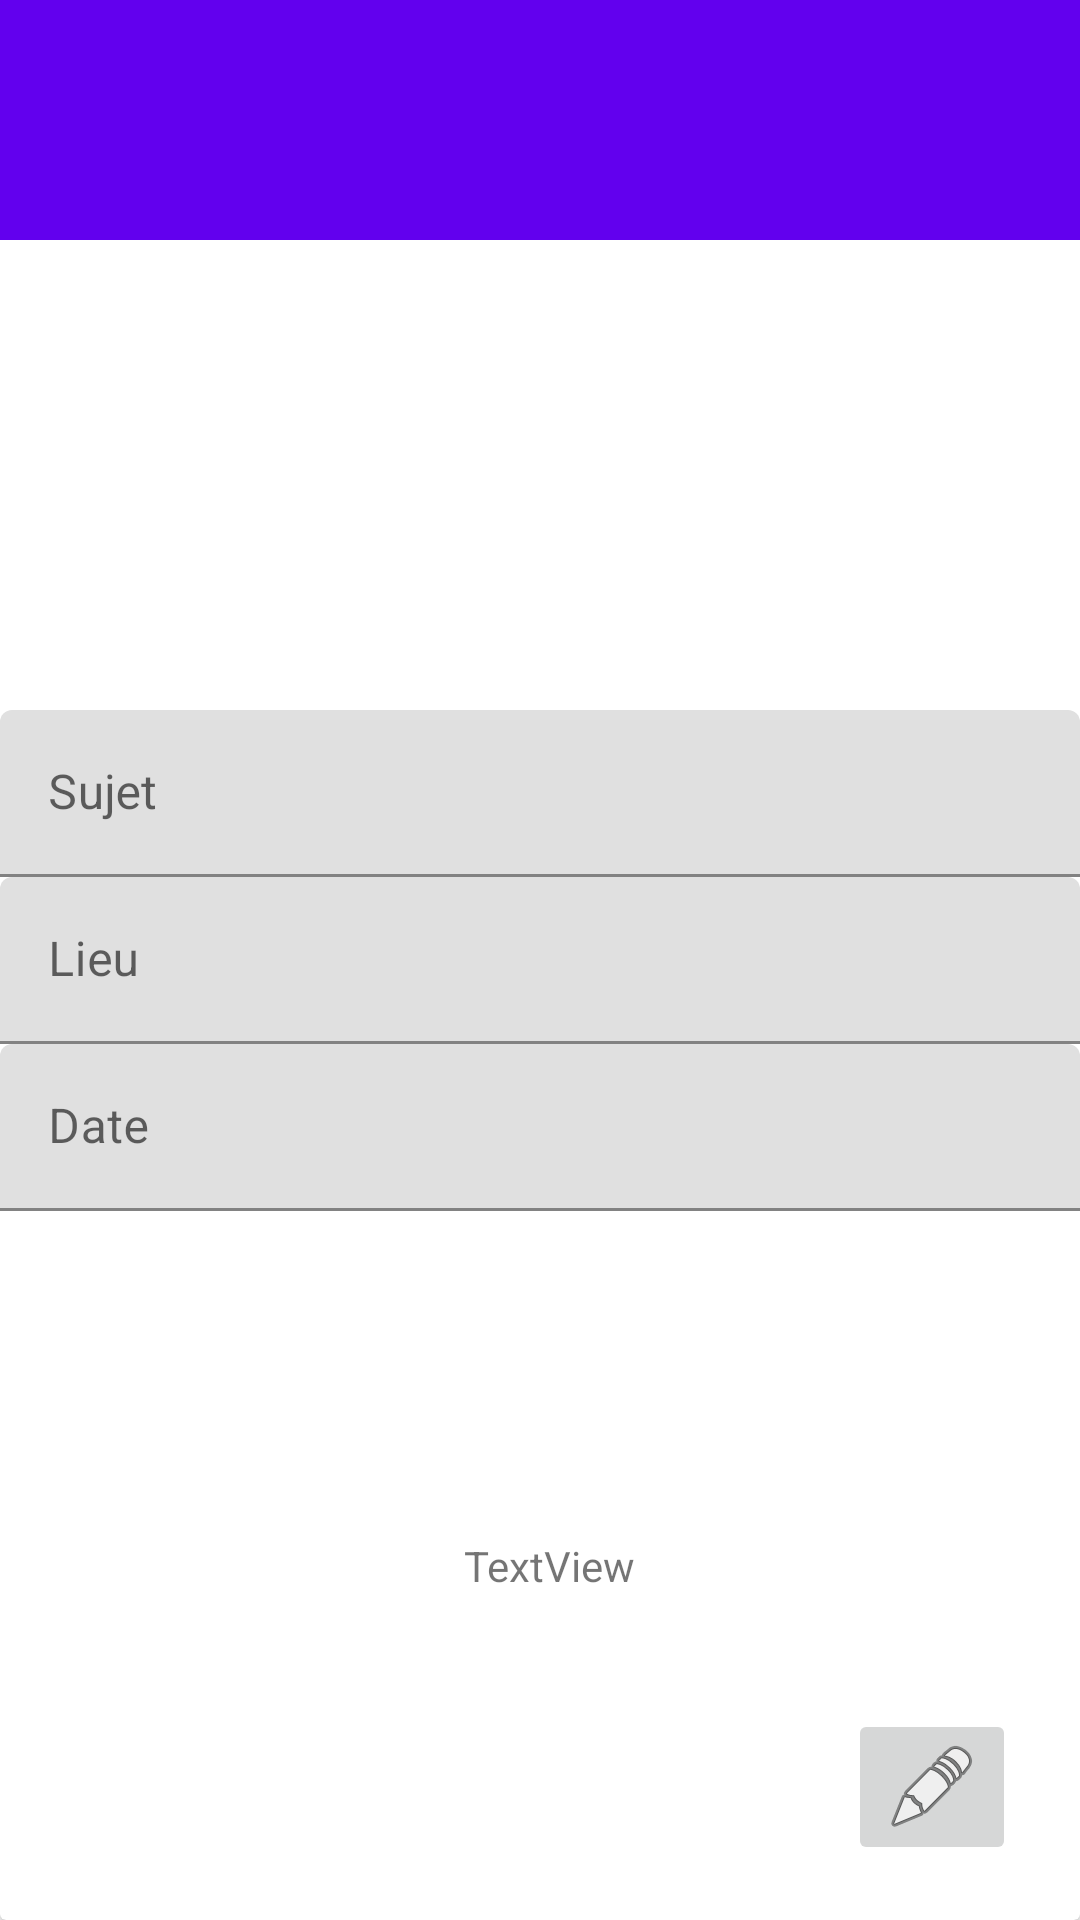

Write the Android layout XML for this screen, with the resource values it uses.
<!-- AndroidManifest.xml: application theme Theme.MaReunion -->
<!-- res/layout/add_meeting_fragment.xml -->
<?xml version="1.0" encoding="utf-8"?>
<androidx.coordinatorlayout.widget.CoordinatorLayout xmlns:android="http://schemas.android.com/apk/res/android"
    xmlns:app="http://schemas.android.com/apk/res-auto"
    xmlns:tools="http://schemas.android.com/tools"


    android:id="@+id/add_person_b"
    android:layout_width="match_parent"
    android:layout_height="match_parent">

    <FrameLayout
        android:layout_width="match_parent"
        android:layout_height="match_parent">

        <androidx.cardview.widget.CardView
            android:id="@+id/addMeeting_cardView"
            android:layout_width="match_parent"
            android:layout_height="match_parent">

            <androidx.constraintlayout.widget.ConstraintLayout
                android:layout_width="match_parent"
                android:layout_height="match_parent">

                <ImageButton
                    android:id="@+id/meeting_addperson_button"
                    android:layout_width="wrap_content"
                    android:layout_height="wrap_content"
                    android:contentDescription="ajouter des personnes"
                    app:layout_constraintBottom_toBottomOf="parent"
                    app:layout_constraintEnd_toEndOf="parent"
                    app:layout_constraintHorizontal_bias="0.93"
                    app:layout_constraintStart_toStartOf="parent"
                    app:layout_constraintTop_toTopOf="@+id/addMeeting_personList"
                    app:layout_constraintVertical_bias="0.76"
                    app:srcCompat="@android:drawable/ic_menu_edit" />

                <TextView
                    android:id="@+id/addMeeting_personList"
                    android:layout_width="wrap_content"
                    android:layout_height="wrap_content"
                    android:contentDescription="Liste des participants"
                    android:text="TextView"
                    app:layout_constraintBottom_toBottomOf="parent"
                    app:layout_constraintEnd_toEndOf="parent"
                    app:layout_constraintHorizontal_bias="0.51"
                    app:layout_constraintStart_toStartOf="parent"
                    app:layout_constraintTop_toBottomOf="@+id/addMeeting_DateTextInput" />

                <com.google.android.material.textfield.TextInputLayout
                    android:id="@+id/addMeeting_SujetTextInput"
                    android:layout_width="match_parent"
                    android:layout_height="wrap_content"
                    android:contentDescription="Renseigner le sujet"
                    app:layout_constraintBottom_toTopOf="@+id/addMeeting_LieuTextInput"
                    app:layout_constraintEnd_toEndOf="parent"
                    app:layout_constraintHorizontal_bias="0.49"
                    app:layout_constraintStart_toStartOf="parent"
                    app:layout_constraintTop_toTopOf="parent"
                    app:layout_constraintVertical_chainStyle="packed">

                    <com.google.android.material.textfield.TextInputEditText
                        android:layout_width="match_parent"
                        android:layout_height="wrap_content"
                        android:hint="Sujet" />

                </com.google.android.material.textfield.TextInputLayout>

                <com.google.android.material.textfield.TextInputLayout
                    android:id="@+id/addMeeting_LieuTextInput"
                    android:layout_width="match_parent"
                    android:layout_height="wrap_content"
                    android:contentDescription="Renseigner le lieu"
                    app:layout_constraintBottom_toTopOf="@+id/addMeeting_DateTextInput"
                    app:layout_constraintTop_toBottomOf="@+id/addMeeting_SujetTextInput">

                    <com.google.android.material.textfield.TextInputEditText
                        android:layout_width="match_parent"
                        android:layout_height="wrap_content"
                        android:hint="Lieu" />
                </com.google.android.material.textfield.TextInputLayout>

                <com.google.android.material.textfield.TextInputLayout
                    android:id="@+id/addMeeting_DateTextInput"
                    android:layout_width="match_parent"
                    android:layout_height="wrap_content"
                    android:contentDescription="Renseigner la date de la reunion"
                    app:layout_constraintBottom_toBottomOf="parent"
                    app:layout_constraintTop_toBottomOf="@+id/addMeeting_LieuTextInput">

                    <com.google.android.material.textfield.TextInputEditText
                        android:layout_width="match_parent"
                        android:layout_height="wrap_content"
                        android:contentDescription="Renseigner la date"
                        android:hint="Date" />
                </com.google.android.material.textfield.TextInputLayout>

            </androidx.constraintlayout.widget.ConstraintLayout>
        </androidx.cardview.widget.CardView>

    </FrameLayout>

    <com.google.android.material.appbar.AppBarLayout
        android:id="@+id/appbar"

        android:layout_width="match_parent"
        android:layout_height="80dp">

        <com.google.android.material.appbar.CollapsingToolbarLayout
            android:layout_width="match_parent"
            android:layout_height="97dp"
            app:contentScrim="?attr/colorPrimary"
            app:layout_scrollFlags="scroll|exitUntilCollapsed"

            app:toolbarId="@+id/addMeeting_Toolbar">


            <androidx.appcompat.widget.Toolbar
                android:id="@+id/addMeeting_Toolbar"
                android:layout_width="match_parent"
                android:layout_height="?attr/actionBarSize"></androidx.appcompat.widget.Toolbar>
        </com.google.android.material.appbar.CollapsingToolbarLayout>
    </com.google.android.material.appbar.AppBarLayout>

    <androidx.core.widget.NestedScrollView
        android:id="@+id/nestedScrollView"
        android:layout_width="match_parent"


        android:layout_height="match_parent"
        app:layout_behavior="com.google.android.material.appbar.AppBarLayout$ScrollingViewBehavior">

    </androidx.core.widget.NestedScrollView>


</androidx.coordinatorlayout.widget.CoordinatorLayout>
<!-- resources referenced by this layout -->
<resources>
  <style name="Theme.MaReunion" parent="Theme.MaterialComponents.DayNight.DarkActionBar">
          
          <item name="colorPrimary">@color/purple_500</item>
          <item name="colorPrimaryVariant">@color/purple_700</item>
          <item name="colorOnPrimary">@color/white</item>
          
          <item name="colorSecondary">@color/teal_200</item>
          <item name="colorSecondaryVariant">@color/teal_700</item>
          <item name="colorOnSecondary">@color/black</item>
          
          <item name="android:statusBarColor">?attr/colorPrimaryVariant</item>
          
      </style>
  <!-- not gathered from this repository: default colours our renderer supplied (Android Studio template values) -->
  <color name="purple_500">#FF6200EE</color>
  <color name="purple_700">#FF3700B3</color>
  <color name="teal_200">#FF03DAC5</color>
  <color name="teal_700">#FF018786</color>
  <color name="black">#FF000000</color>
  <color name="white">#FFFFFFFF</color>
</resources>
